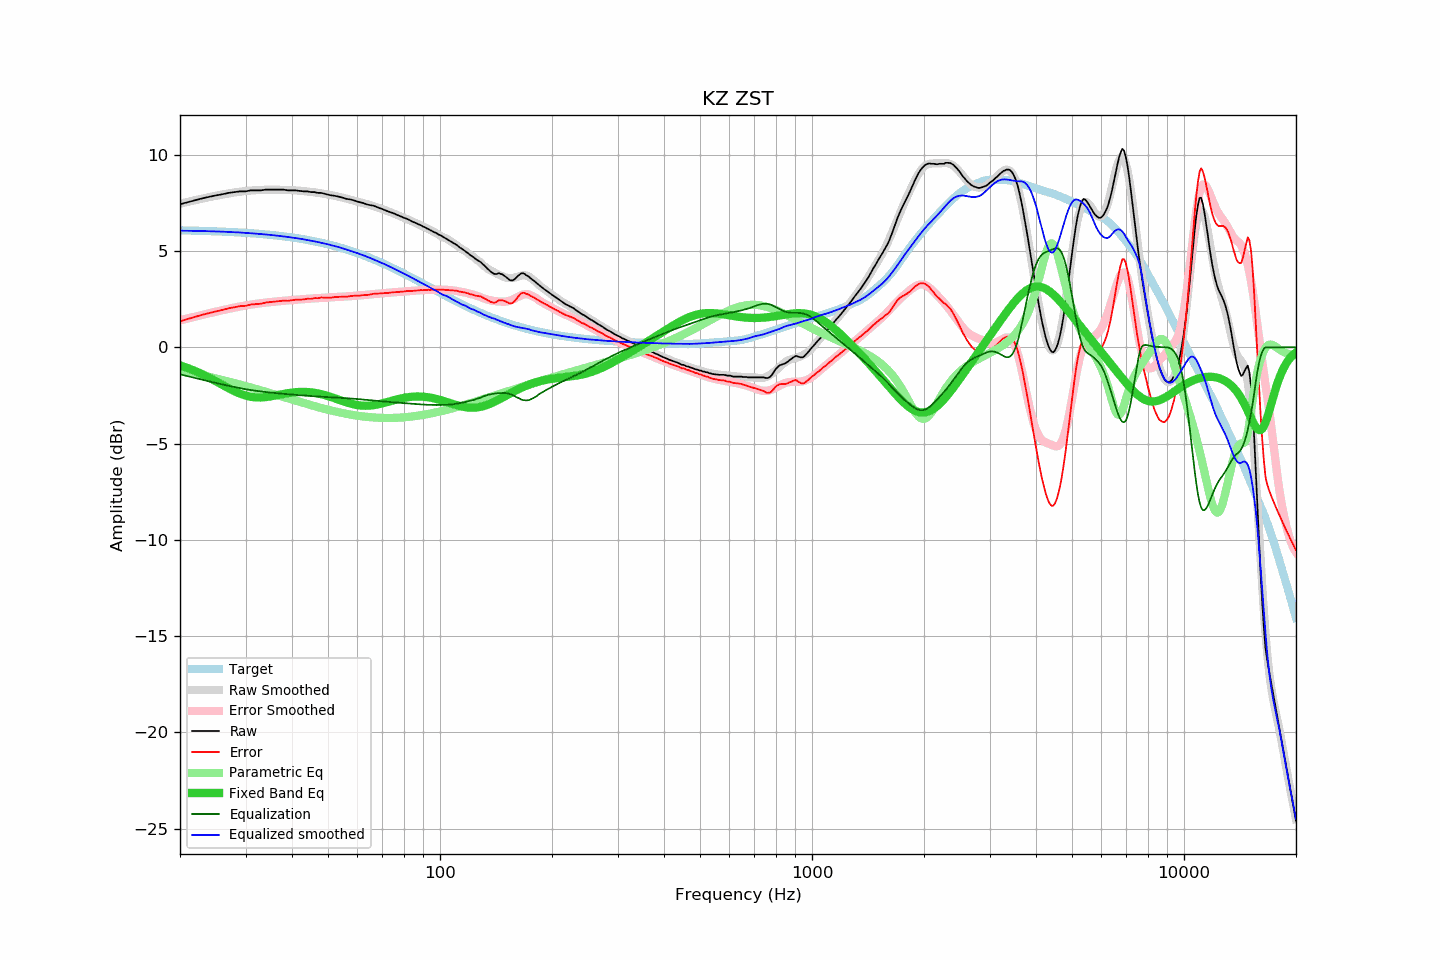

The table this chart was drawn from, first rows:
frequency, raw, error, smoothed, error_smoothed, equalization, parametric_eq, equalized_raw, equalized_smoothed, target
20, 7.43, 1.35, 7.46, 1.40, -1.40, -0.94, 6.03, 6.06, 6.08
21, 7.54, 1.47, 7.56, 1.50, -1.50, -1.08, 6.04, 6.05, 6.07
22, 7.64, 1.58, 7.64, 1.60, -1.60, -1.24, 6.04, 6.05, 6.06
23, 7.74, 1.69, 7.73, 1.69, -1.69, -1.40, 6.05, 6.04, 6.05
24, 7.82, 1.78, 7.80, 1.77, -1.77, -1.58, 6.05, 6.03, 6.04
25, 7.89, 1.87, 7.87, 1.85, -1.85, -1.77, 6.04, 6.02, 6.02
26, 7.95, 1.94, 7.93, 1.93, -1.93, -1.95, 6.02, 6.01, 6.01
27, 8.02, 2.02, 7.99, 2.00, -2.00, -2.12, 6.02, 5.99, 6.00
28, 8.06, 2.08, 8.04, 2.06, -2.06, -2.28, 6.00, 5.98, 5.98
29, 8.10, 2.14, 8.08, 2.12, -2.12, -2.41, 5.98, 5.96, 5.96
30, 8.10, 2.15, 8.12, 2.17, -2.17, -2.50, 5.93, 5.95, 5.95
31, 8.15, 2.22, 8.14, 2.22, -2.22, -2.57, 5.93, 5.93, 5.93
32, 8.15, 2.24, 8.16, 2.26, -2.26, -2.60, 5.89, 5.90, 5.91
33, 8.15, 2.26, 8.18, 2.29, -2.29, -2.60, 5.86, 5.88, 5.89
34, 8.19, 2.33, 8.18, 2.32, -2.32, -2.59, 5.87, 5.86, 5.86
35, 8.19, 2.35, 8.19, 2.35, -2.35, -2.55, 5.84, 5.84, 5.84
36, 8.19, 2.37, 8.19, 2.37, -2.37, -2.51, 5.82, 5.81, 5.82
37, 8.19, 2.40, 8.18, 2.40, -2.40, -2.46, 5.79, 5.79, 5.79
38, 8.19, 2.43, 8.18, 2.42, -2.42, -2.42, 5.77, 5.76, 5.76
39, 8.15, 2.41, 8.17, 2.44, -2.44, -2.38, 5.71, 5.73, 5.74
40, 8.15, 2.44, 8.16, 2.46, -2.46, -2.35, 5.69, 5.70, 5.71
41, 8.15, 2.47, 8.15, 2.47, -2.47, -2.33, 5.68, 5.67, 5.68
42, 8.12, 2.48, 8.13, 2.49, -2.49, -2.32, 5.63, 5.64, 5.64
43, 8.10, 2.49, 8.11, 2.50, -2.50, -2.31, 5.60, 5.61, 5.61
44, 8.10, 2.52, 8.09, 2.52, -2.52, -2.32, 5.58, 5.57, 5.58
45, 8.06, 2.52, 8.07, 2.53, -2.53, -2.34, 5.53, 5.54, 5.54
46, 8.06, 2.55, 8.05, 2.54, -2.54, -2.36, 5.52, 5.50, 5.51
47, 8.02, 2.55, 8.02, 2.56, -2.56, -2.40, 5.46, 5.47, 5.47
48, 8.02, 2.59, 7.99, 2.57, -2.57, -2.44, 5.45, 5.43, 5.43
49, 7.97, 2.58, 7.97, 2.58, -2.58, -2.48, 5.39, 5.39, 5.39
50, 7.93, 2.58, 7.94, 2.59, -2.59, -2.53, 5.34, 5.35, 5.35
51, 7.89, 2.58, 7.90, 2.60, -2.60, -2.59, 5.29, 5.31, 5.31
52, 7.87, 2.61, 7.87, 2.61, -2.61, -2.64, 5.26, 5.26, 5.26
53, 7.84, 2.62, 7.84, 2.62, -2.62, -2.70, 5.22, 5.22, 5.22
54, 7.80, 2.62, 7.80, 2.62, -2.62, -2.75, 5.18, 5.18, 5.18
55, 7.76, 2.63, 7.76, 2.63, -2.63, -2.81, 5.13, 5.13, 5.13
56, 7.71, 2.63, 7.72, 2.64, -2.64, -2.86, 5.07, 5.08, 5.08
57, 7.69, 2.65, 7.69, 2.65, -2.65, -2.90, 5.04, 5.03, 5.04
58, 7.66, 2.67, 7.65, 2.66, -2.66, -2.94, 5.00, 4.99, 4.99
59, 7.62, 2.68, 7.61, 2.67, -2.67, -2.97, 4.95, 4.94, 4.94
60, 7.57, 2.68, 7.58, 2.69, -2.69, -3.00, 4.88, 4.89, 4.89
61, 7.53, 2.69, 7.54, 2.70, -2.70, -3.02, 4.83, 4.84, 4.84
62, 7.50, 2.71, 7.50, 2.71, -2.71, -3.03, 4.79, 4.79, 4.79
63, 7.45, 2.71, 7.46, 2.72, -2.72, -3.04, 4.73, 4.74, 4.74
64, 7.41, 2.72, 7.42, 2.74, -2.74, -3.03, 4.67, 4.69, 4.69
65, 7.38, 2.74, 7.38, 2.75, -2.75, -3.02, 4.63, 4.63, 4.64
66, 7.36, 2.78, 7.34, 2.76, -2.76, -3.01, 4.60, 4.58, 4.58
67, 7.32, 2.79, 7.30, 2.77, -2.77, -2.99, 4.55, 4.53, 4.53
68, 7.27, 2.79, 7.26, 2.79, -2.79, -2.97, 4.48, 4.47, 4.48
69, 7.22, 2.80, 7.22, 2.80, -2.80, -2.94, 4.42, 4.42, 4.42
70, 7.18, 2.81, 7.18, 2.81, -2.81, -2.91, 4.37, 4.37, 4.37
71, 7.13, 2.81, 7.13, 2.82, -2.82, -2.88, 4.31, 4.32, 4.32
72, 7.08, 2.82, 7.09, 2.83, -2.83, -2.85, 4.25, 4.26, 4.26
73, 7.04, 2.83, 7.05, 2.84, -2.84, -2.81, 4.20, 4.21, 4.21
74, 7.00, 2.85, 7.00, 2.85, -2.85, -2.78, 4.15, 4.15, 4.15
75, 6.96, 2.86, 6.95, 2.86, -2.86, -2.75, 4.10, 4.10, 4.10
76, 6.91, 2.86, 6.91, 2.87, -2.87, -2.72, 4.04, 4.04, 4.05
77, 6.86, 2.87, 6.86, 2.87, -2.87, -2.69, 3.99, 3.99, 3.99
78, 6.82, 2.88, 6.82, 2.88, -2.88, -2.67, 3.94, 3.94, 3.94
79, 6.77, 2.89, 6.77, 2.89, -2.89, -2.65, 3.88, 3.88, 3.88
... 553 more rows
